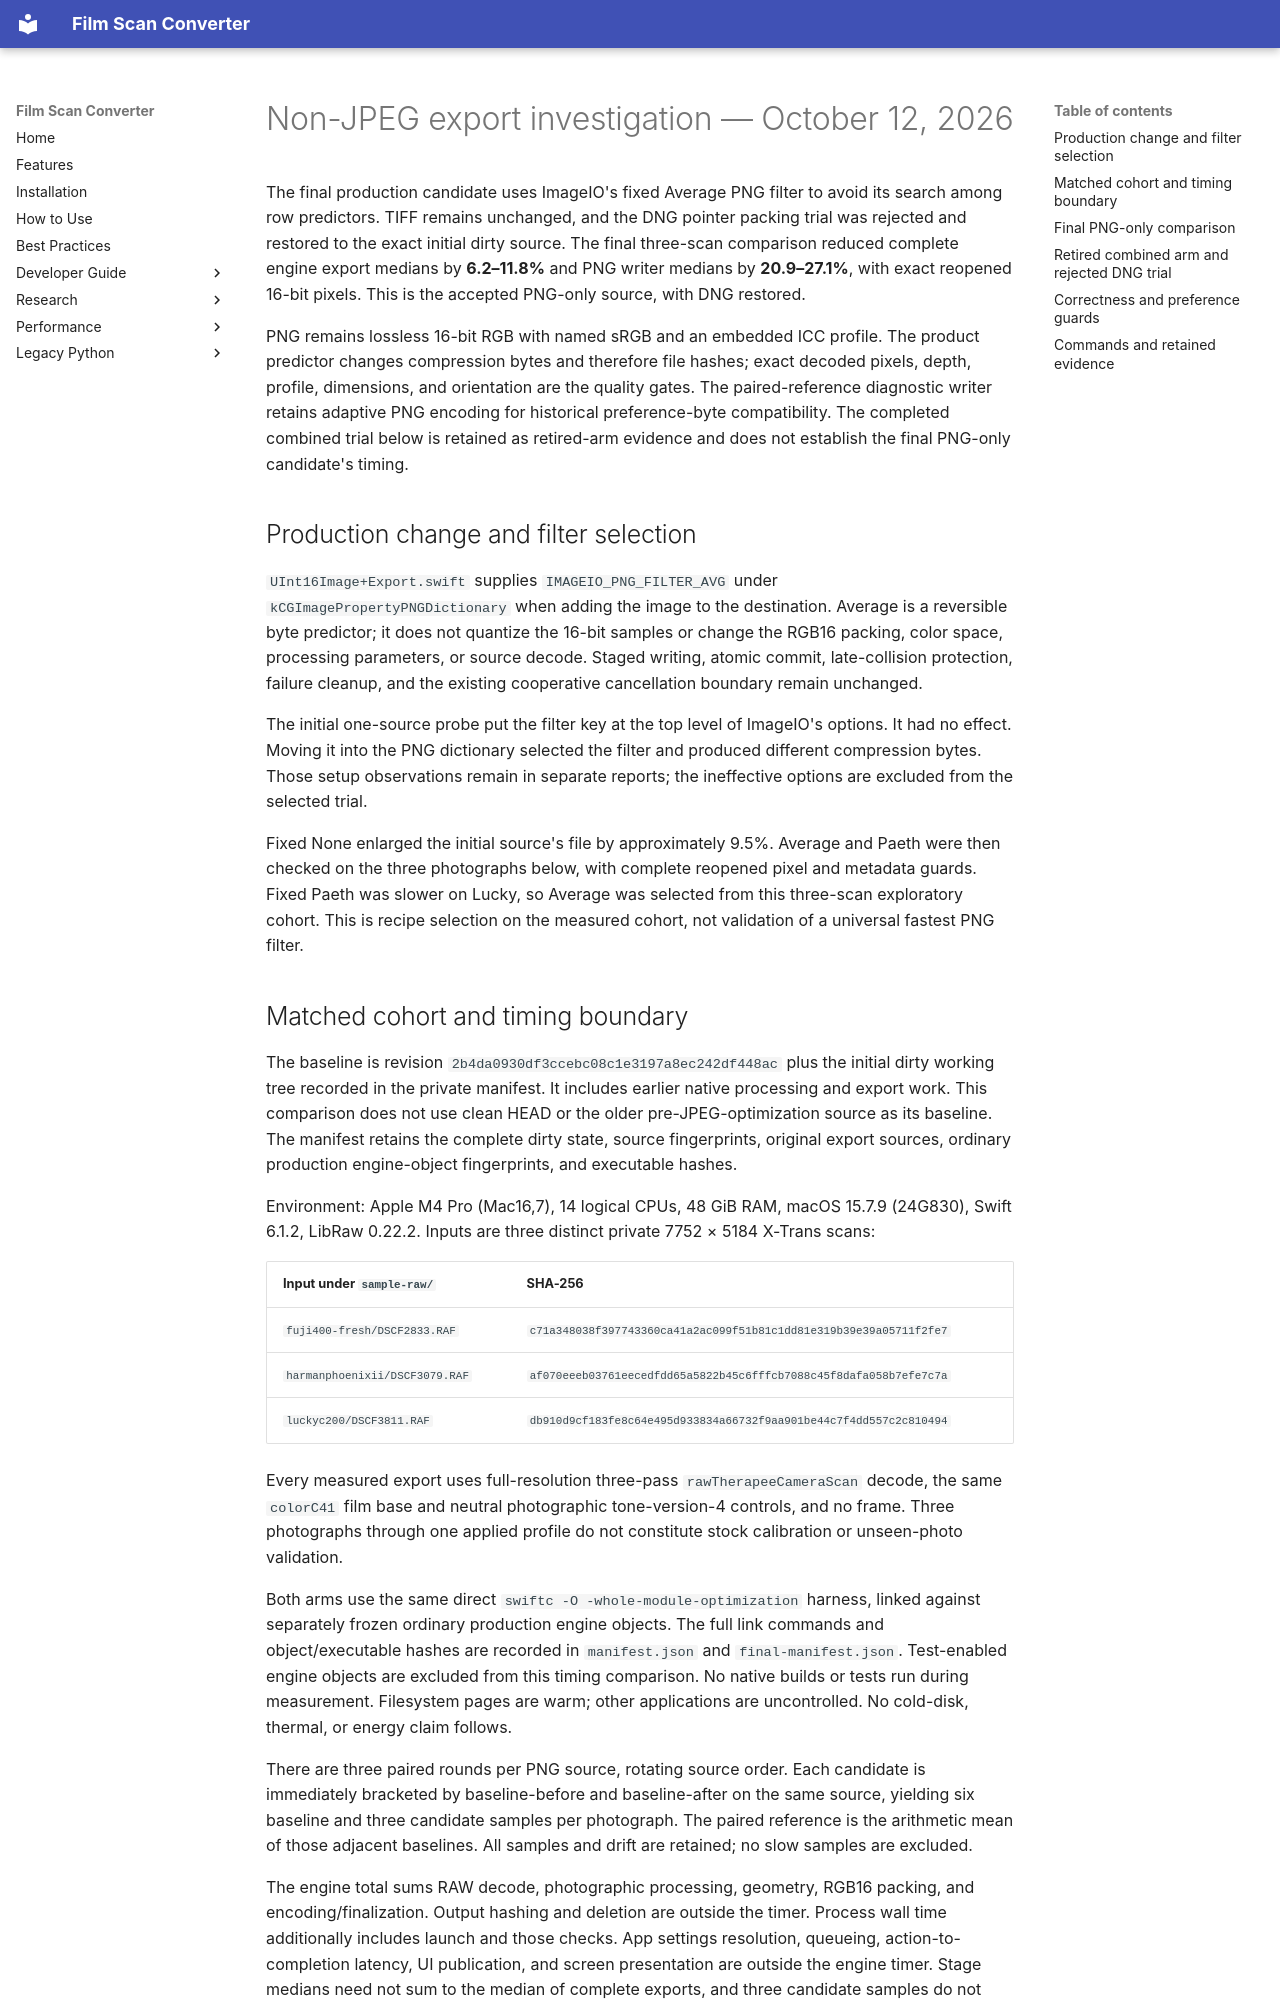

repository: athoma28/Film-Scan-Converter · page: performance/non-jpeg-export-2026-10-12/index.html · generator: mkdocs

# Non-JPEG export investigation — October 12, 2026

The final production candidate uses ImageIO's fixed Average PNG filter to avoid
its search among row predictors. TIFF remains unchanged, and the DNG pointer
packing trial was rejected and restored to the exact initial dirty source.
The final three-scan comparison reduced complete engine export medians by
**6.2–11.8%** and PNG writer medians by **20.9–27.1%**, with exact reopened
16-bit pixels. This is the accepted PNG-only source, with DNG restored.

PNG remains lossless 16-bit RGB with named sRGB and an embedded ICC profile.
The product predictor changes compression bytes and therefore file hashes;
exact decoded pixels, depth, profile, dimensions, and orientation are the
quality gates. The paired-reference diagnostic writer retains adaptive PNG
encoding for historical preference-byte compatibility.
The completed combined trial below is retained as retired-arm evidence and does
not establish the final PNG-only candidate's timing.

## Production change and filter selection

`UInt16Image+Export.swift` supplies `IMAGEIO_PNG_FILTER_AVG` under
`kCGImagePropertyPNGDictionary` when adding the image to the destination. Average
is a reversible byte predictor; it does not quantize the 16-bit samples or change
the RGB16 packing, color space, processing parameters, or source decode. Staged
writing, atomic commit, late-collision protection, failure cleanup, and the
existing cooperative cancellation boundary remain unchanged.

The initial one-source probe put the filter key at the top level of ImageIO's
options. It had no effect. Moving it into the PNG dictionary selected the filter
and produced different compression bytes. Those setup observations remain in
separate reports; the ineffective options are excluded from the selected trial.

Fixed None enlarged the initial source's file by approximately 9.5%. Average and
Paeth were then checked on the three photographs below, with complete reopened
pixel and metadata guards. Fixed Paeth was slower on Lucky, so Average was
selected from this three-scan exploratory cohort. This is recipe selection on
the measured cohort, not validation of a universal fastest PNG filter.
